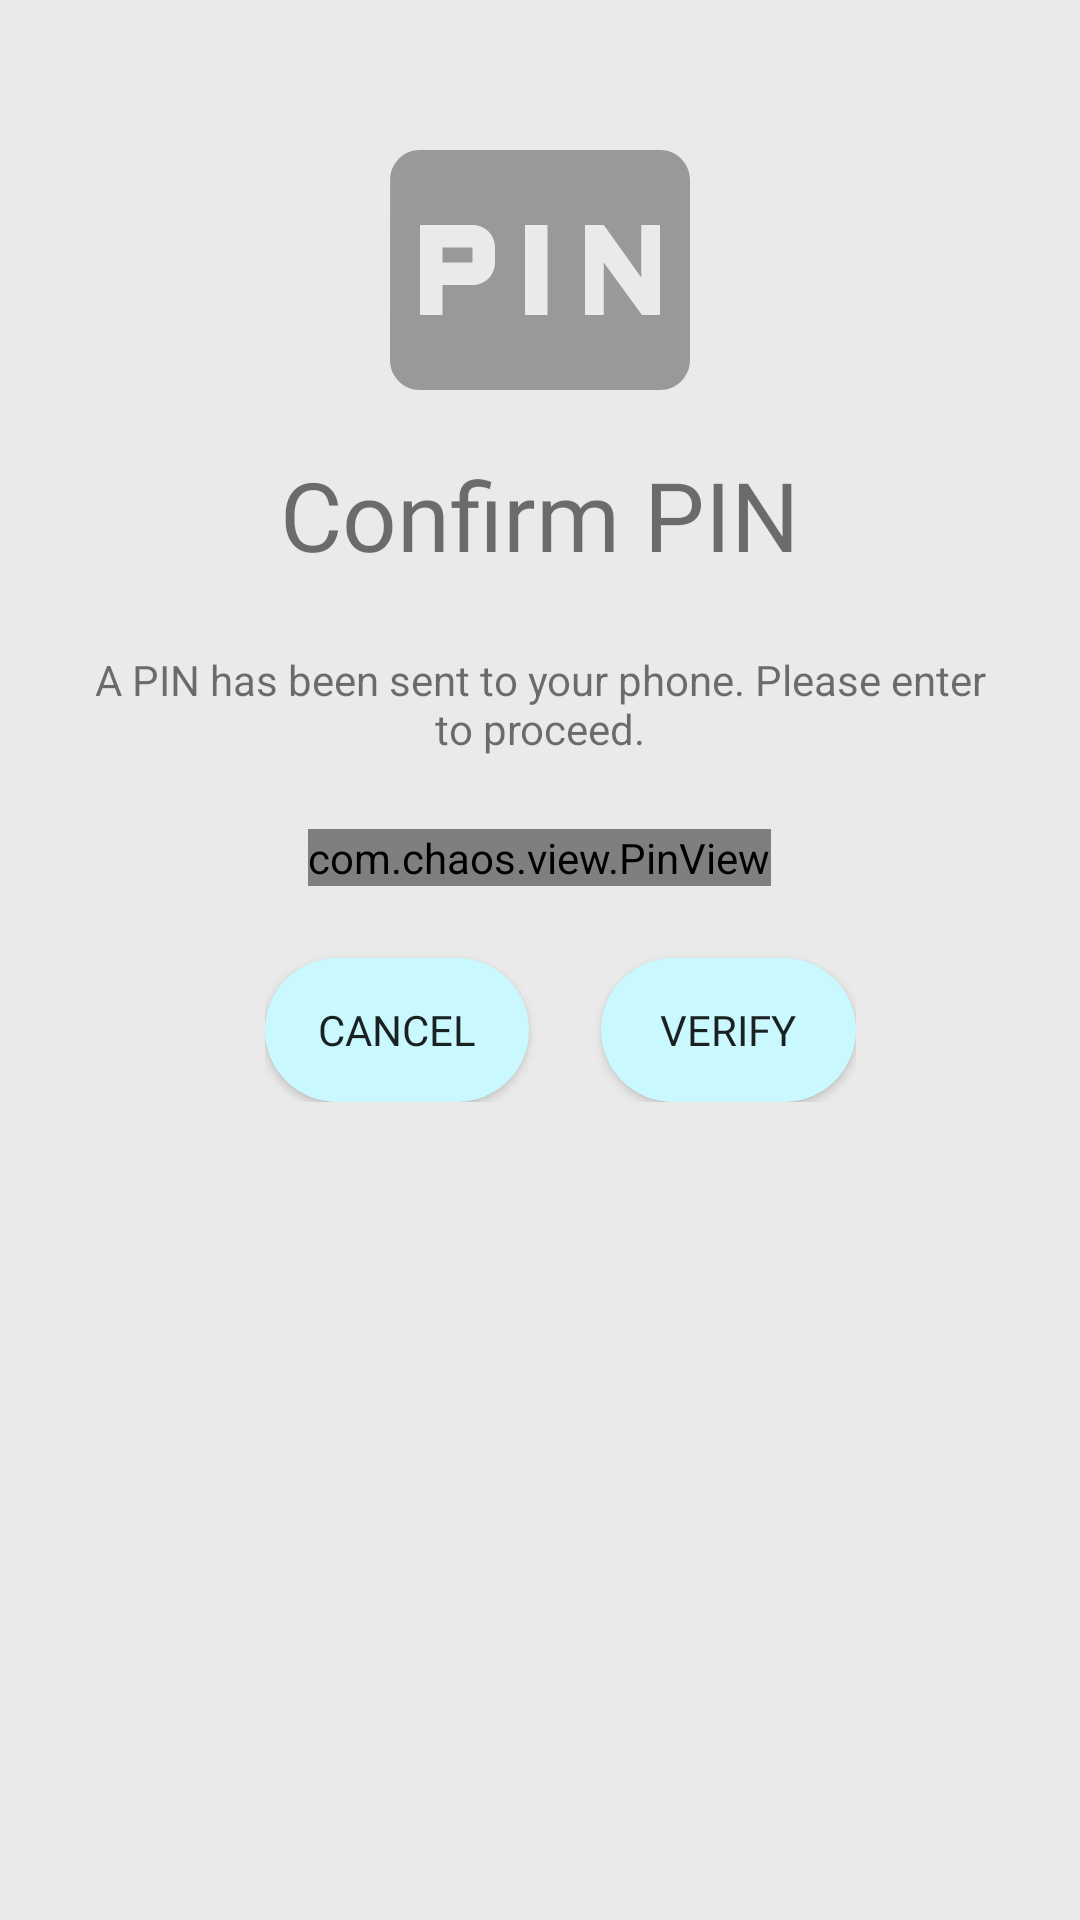

The Android layout XML behind this screen, and the referenced resources:
<!-- AndroidManifest.xml: application theme Theme.StudyBuddyAI -->
<!-- res/layout/activity_verify_otp.xml -->
<?xml version="1.0" encoding="utf-8"?>
<LinearLayout xmlns:android="http://schemas.android.com/apk/res/android"
    xmlns:app="http://schemas.android.com/apk/res-auto"
    xmlns:tools="http://schemas.android.com/tools"
    android:layout_width="match_parent"
    android:layout_height="match_parent"
    android:background="#EAEAEA"
    android:orientation="vertical"
    tools:context=".VerifyOTP">

    <LinearLayout
        android:layout_width="match_parent"
        android:layout_height="wrap_content"
        android:gravity="center"
        android:orientation="vertical"
        android:padding="30dp">

        <ImageView
            android:layout_width="120dp"
            android:layout_height="120dp"
            android:src="@drawable/ic_pin" />

        <TextView
            android:layout_width="wrap_content"
            android:layout_height="wrap_content"
            android:fontFamily="@font/ubuntu"
            android:text="Confirm PIN"
            android:textSize="32dp" />

        <TextView
            android:layout_width="wrap_content"
            android:layout_height="wrap_content"
            android:layout_marginTop="24dp"
            android:text="A PIN has been sent to your phone. Please enter to proceed."
            android:textAlignment="center" />

        <com.chaos.view.PinView
            style="@style/PinWidget.PinView"
            android:layout_width="wrap_content"
            android:layout_height="wrap_content"
            android:layout_gravity="center"
            android:layout_marginTop="24dp"
            android:cursorVisible="true"
            android:inputType="number"
            android:itemBackground="#EFEFEF"
            app:hideLineWhenFilled="true"
            app:itemCount="6"
            app:itemHeight="55dp"
            app:itemRadius="14dp"
            app:itemWidth="50dp"
            app:lineColor="#787878" />

        <RelativeLayout
            android:layout_width="match_parent"
            android:layout_height="match_parent"
            android:orientation="horizontal"
            android:layout_marginLeft="55dp"
            android:layout_marginRight="48dp">

            <Button
                android:layout_width="wrap_content"
                android:layout_height="wrap_content"
                android:layout_marginTop="24dp"
                android:background="@drawable/round_button"
                android:text="Cancel"
                android:id="@+id/pin_cancel"
                android:fontFamily="@font/ubuntu"/>

            <Button
                android:layout_width="wrap_content"
                android:layout_height="wrap_content"
                android:layout_marginTop="24dp"
                android:background="@drawable/round_button"
                android:text="Verify"
                android:id="@+id/pin_verify"
                android:layout_toRightOf="@+id/pin_cancel"
                android:layout_marginLeft="24dp"
                android:fontFamily="@font/ubuntu"/>
        </RelativeLayout>

    </LinearLayout>

</LinearLayout>
<!-- resources referenced by this layout -->
<resources>
  <!-- drawable ic_pin (drawable) -->
  <vector android:height="24dp" android:tint="#999999"
      android:viewportHeight="24" android:viewportWidth="24"
      android:width="24dp" xmlns:android="http://schemas.android.com/apk/res/android">
      <path android:fillColor="@android:color/white" android:pathData="M5.5,10.5h2v1h-2zM20,4L4,4c-1.11,0 -1.99,0.89 -1.99,2L2,18c0,1.11 0.89,2 2,2h16c1.11,0 2,-0.89 2,-2L22,6c0,-1.11 -0.89,-2 -2,-2zM9,11.5c0,0.85 -0.65,1.5 -1.5,1.5h-2v2L4,15L4,9h3.5c0.85,0 1.5,0.65 1.5,1.5v1zM12.5,15L11,15L11,9h1.5v6zM20,15h-1.2l-2.55,-3.5L16.25,15L15,15L15,9h1.25l2.5,3.5L18.75,9L20,9v6z"/>
  </vector>
  <!-- drawable round_button (drawable) -->
  <?xml version="1.0" encoding="utf-8"?>
  <shape xmlns:android="http://schemas.android.com/apk/res/android"
      android:shape="rectangle" android:padding="10dp">
      
      <solid android:color="#C9F9FF"/>
      <corners android:radius="200dp"/>
  </shape>
  <style name="Theme.StudyBuddyAI" parent="Theme.MaterialComponents.DayNight.DarkActionBar">
          
          <item name="colorPrimary">@color/purple_500</item>
          <item name="colorPrimaryVariant">@color/purple_700</item>
          <item name="colorOnPrimary">@color/white</item>
          
          <item name="colorSecondary">@color/teal_200</item>
          <item name="colorSecondaryVariant">@color/teal_700</item>
          <item name="colorOnSecondary">@color/black</item>
          
          <item name="android:statusBarColor" tools:targetApi="l">?attr/colorPrimaryVariant</item>
          
      </style>
  <!-- not gathered from this repository: default colours our renderer supplied (Android Studio template values) -->
  <color name="purple_500">#FF6200EE</color>
  <color name="purple_700">#FF3700B3</color>
  <color name="teal_200">#FF03DAC5</color>
  <color name="teal_700">#FF018786</color>
  <color name="black">#FF000000</color>
  <color name="white">#FFFFFFFF</color>
</resources>
